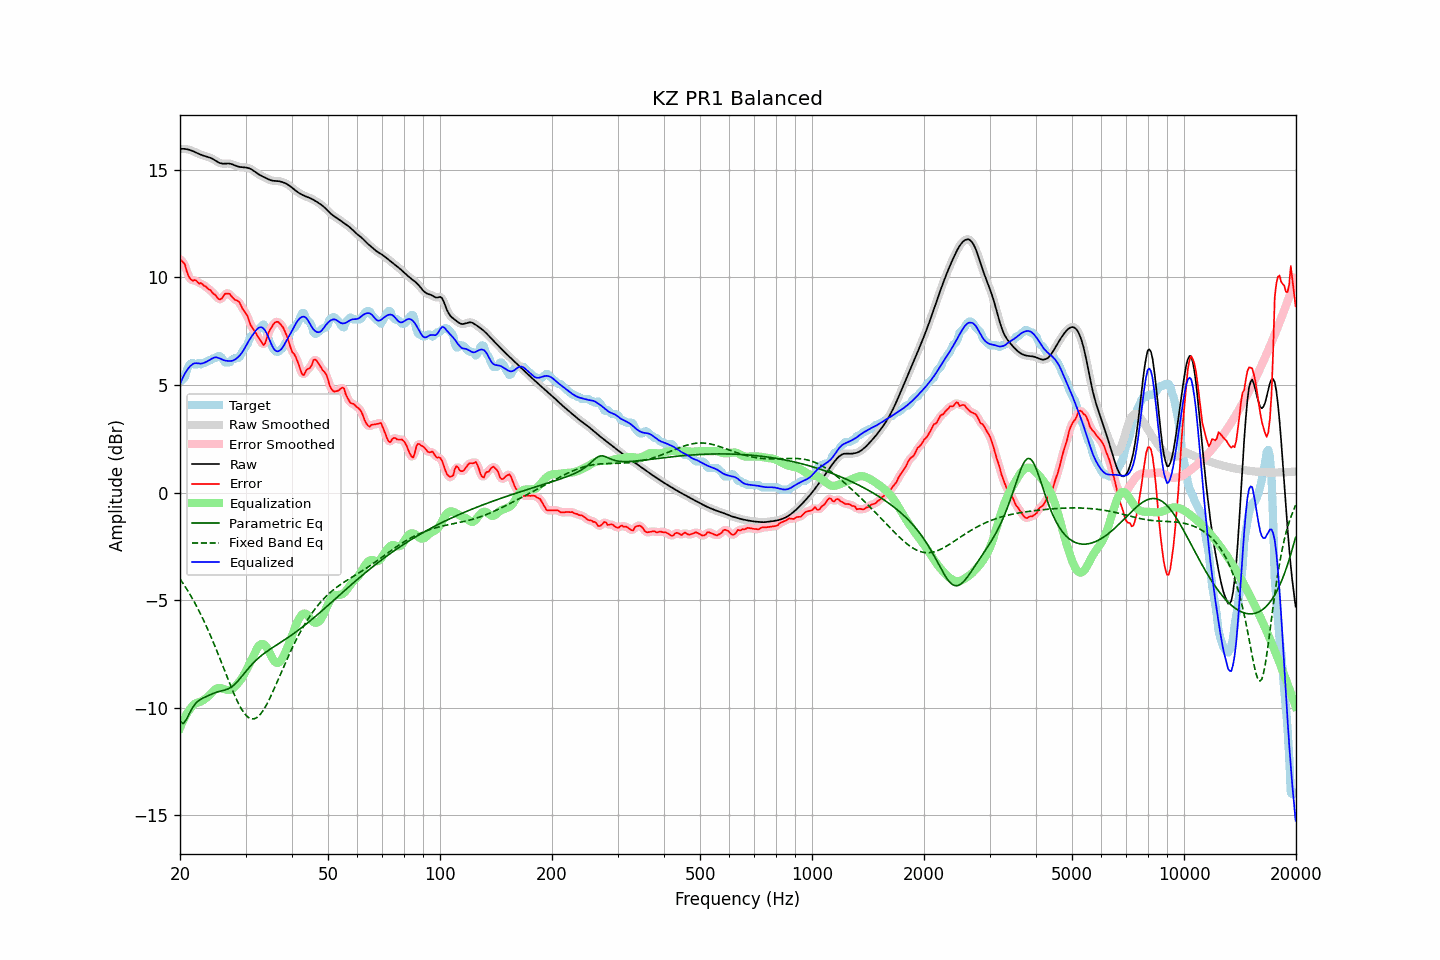

Data behind this chart, as committed beside it:
frequency, raw, error, smoothed, error_smoothed, equalization, parametric_eq, fixed_band_eq, equalized_raw, equalized_smoothed, target
20.00, 15.97, 10.83, 15.97, 10.84, -10.94, -10.63, -4.01, 5.03, 5.03, 5.15
20.20, 15.98, 10.78, 15.98, 10.78, -10.76, -10.68, -4.12, 5.21, 5.21, 5.20
20.40, 15.98, 10.70, 15.98, 10.68, -10.60, -10.74, -4.23, 5.38, 5.38, 5.28
20.61, 15.97, 10.62, 15.97, 10.55, -10.45, -10.64, -4.35, 5.52, 5.52, 5.35
20.81, 15.96, 10.33, 15.96, 10.35, -10.31, -10.54, -4.46, 5.65, 5.65, 5.63
21.02, 15.94, 10.12, 15.95, 10.15, -10.19, -10.39, -4.58, 5.76, 5.76, 5.83
21.23, 15.93, 9.97, 15.92, 9.97, -10.08, -10.24, -4.71, 5.85, 5.85, 5.95
21.44, 15.90, 9.89, 15.90, 9.89, -9.98, -10.10, -4.84, 5.92, 5.92, 6.01
21.66, 15.87, 9.84, 15.87, 9.87, -9.89, -9.97, -4.97, 5.97, 5.98, 6.03
21.87, 15.84, 9.88, 15.84, 9.86, -9.83, -9.87, -5.10, 6.01, 6.01, 5.95
22.09, 15.80, 9.86, 15.80, 9.83, -9.79, -9.77, -5.24, 6.01, 6.01, 5.95
22.31, 15.77, 9.78, 15.77, 9.79, -9.76, -9.71, -5.38, 6.01, 6.01, 5.98
22.54, 15.73, 9.70, 15.73, 9.75, -9.74, -9.65, -5.53, 5.99, 5.99, 6.03
22.76, 15.70, 9.74, 15.70, 9.70, -9.71, -9.61, -5.68, 5.99, 5.99, 5.96
22.99, 15.67, 9.68, 15.67, 9.67, -9.67, -9.56, -5.83, 6.00, 6.01, 5.99
23.22, 15.65, 9.61, 15.65, 9.63, -9.62, -9.53, -5.99, 6.03, 6.03, 6.05
23.45, 15.63, 9.58, 15.63, 9.56, -9.57, -9.49, -6.15, 6.06, 6.06, 6.05
23.69, 15.61, 9.50, 15.61, 9.51, -9.51, -9.46, -6.31, 6.10, 6.10, 6.11
23.92, 15.59, 9.44, 15.58, 9.45, -9.45, -9.42, -6.48, 6.14, 6.14, 6.15
24.16, 15.56, 9.41, 15.56, 9.38, -9.37, -9.39, -6.65, 6.19, 6.19, 6.15
24.40, 15.52, 9.31, 15.52, 9.32, -9.29, -9.36, -6.83, 6.23, 6.23, 6.21
24.65, 15.48, 9.23, 15.48, 9.25, -9.21, -9.33, -7.01, 6.27, 6.27, 6.25
24.89, 15.43, 9.19, 15.43, 9.16, -9.15, -9.30, -7.19, 6.28, 6.28, 6.25
25.14, 15.38, 9.08, 15.38, 9.08, -9.10, -9.27, -7.37, 6.28, 6.28, 6.31
25.39, 15.34, 8.99, 15.34, 9.01, -9.08, -9.25, -7.56, 6.26, 6.26, 6.35
25.65, 15.31, 8.98, 15.31, 8.99, -9.08, -9.23, -7.75, 6.23, 6.23, 6.33
25.91, 15.29, 9.02, 15.29, 9.04, -9.10, -9.21, -7.94, 6.19, 6.19, 6.27
26.16, 15.28, 9.12, 15.29, 9.12, -9.12, -9.19, -8.13, 6.16, 6.16, 6.16
26.43, 15.29, 9.24, 15.29, 9.20, -9.15, -9.17, -8.32, 6.14, 6.14, 6.05
26.69, 15.29, 9.25, 15.29, 9.26, -9.17, -9.15, -8.51, 6.12, 6.12, 6.05
26.96, 15.29, 9.25, 15.29, 9.26, -9.18, -9.12, -8.70, 6.12, 6.11, 6.05
27.23, 15.29, 9.23, 15.29, 9.21, -9.18, -9.08, -8.89, 6.11, 6.11, 6.05
27.50, 15.27, 9.12, 15.27, 9.13, -9.15, -9.04, -9.07, 6.12, 6.12, 6.15
27.77, 15.24, 9.04, 15.24, 9.05, -9.10, -8.98, -9.25, 6.14, 6.14, 6.20
28.05, 15.21, 8.97, 15.21, 8.98, -9.03, -8.92, -9.42, 6.18, 6.18, 6.25
28.33, 15.18, 8.94, 15.18, 8.94, -8.95, -8.84, -9.59, 6.23, 6.23, 6.25
28.62, 15.15, 8.91, 15.16, 8.90, -8.87, -8.76, -9.75, 6.29, 6.29, 6.25
28.90, 15.14, 8.84, 15.14, 8.81, -8.78, -8.68, -9.89, 6.36, 6.36, 6.30
29.19, 15.12, 8.68, 15.13, 8.69, -8.68, -8.59, -10.03, 6.45, 6.45, 6.44
29.48, 15.12, 8.53, 15.12, 8.56, -8.56, -8.49, -10.15, 6.55, 6.55, 6.59
29.78, 15.11, 8.42, 15.11, 8.43, -8.44, -8.40, -10.26, 6.68, 6.68, 6.69
30.08, 15.10, 8.33, 15.11, 8.32, -8.29, -8.31, -10.34, 6.81, 6.81, 6.78
30.38, 15.09, 8.20, 15.09, 8.17, -8.14, -8.22, -10.42, 6.95, 6.95, 6.90
30.68, 15.07, 7.99, 15.07, 7.99, -7.99, -8.13, -10.47, 7.08, 7.08, 7.08
30.99, 15.04, 7.77, 15.04, 7.82, -7.84, -8.05, -10.51, 7.19, 7.19, 7.26
31.30, 15.00, 7.67, 15.00, 7.66, -7.69, -7.96, -10.52, 7.30, 7.30, 7.32
31.61, 14.95, 7.55, 14.95, 7.54, -7.54, -7.89, -10.52, 7.41, 7.41, 7.40
31.93, 14.89, 7.42, 14.89, 7.43, -7.38, -7.81, -10.49, 7.51, 7.51, 7.47
32.24, 14.84, 7.31, 14.84, 7.31, -7.24, -7.74, -10.45, 7.60, 7.60, 7.53
32.57, 14.79, 7.19, 14.79, 7.19, -7.13, -7.68, -10.38, 7.66, 7.66, 7.60
32.89, 14.74, 7.07, 14.74, 7.05, -7.06, -7.61, -10.30, 7.69, 7.69, 7.67
33.22, 14.71, 6.96, 14.71, 6.94, -7.03, -7.55, -10.20, 7.67, 7.67, 7.75
33.55, 14.67, 6.85, 14.67, 6.90, -7.05, -7.49, -10.10, 7.62, 7.62, 7.82
33.89, 14.63, 6.94, 14.63, 6.98, -7.11, -7.44, -9.97, 7.53, 7.52, 7.69
34.23, 14.60, 7.17, 14.60, 7.16, -7.21, -7.39, -9.84, 7.39, 7.39, 7.42
34.57, 14.56, 7.41, 14.56, 7.37, -7.34, -7.33, -9.69, 7.22, 7.22, 7.15
34.92, 14.53, 7.57, 14.53, 7.56, -7.49, -7.28, -9.54, 7.04, 7.04, 6.96
35.27, 14.50, 7.69, 14.50, 7.70, -7.64, -7.23, -9.38, 6.87, 6.87, 6.82
35.62, 14.49, 7.81, 14.49, 7.81, -7.77, -7.18, -9.22, 6.72, 6.72, 6.68
35.97, 14.49, 7.90, 14.49, 7.89, -7.86, -7.14, -9.05, 6.62, 6.62, 6.59
... 635 more rows
